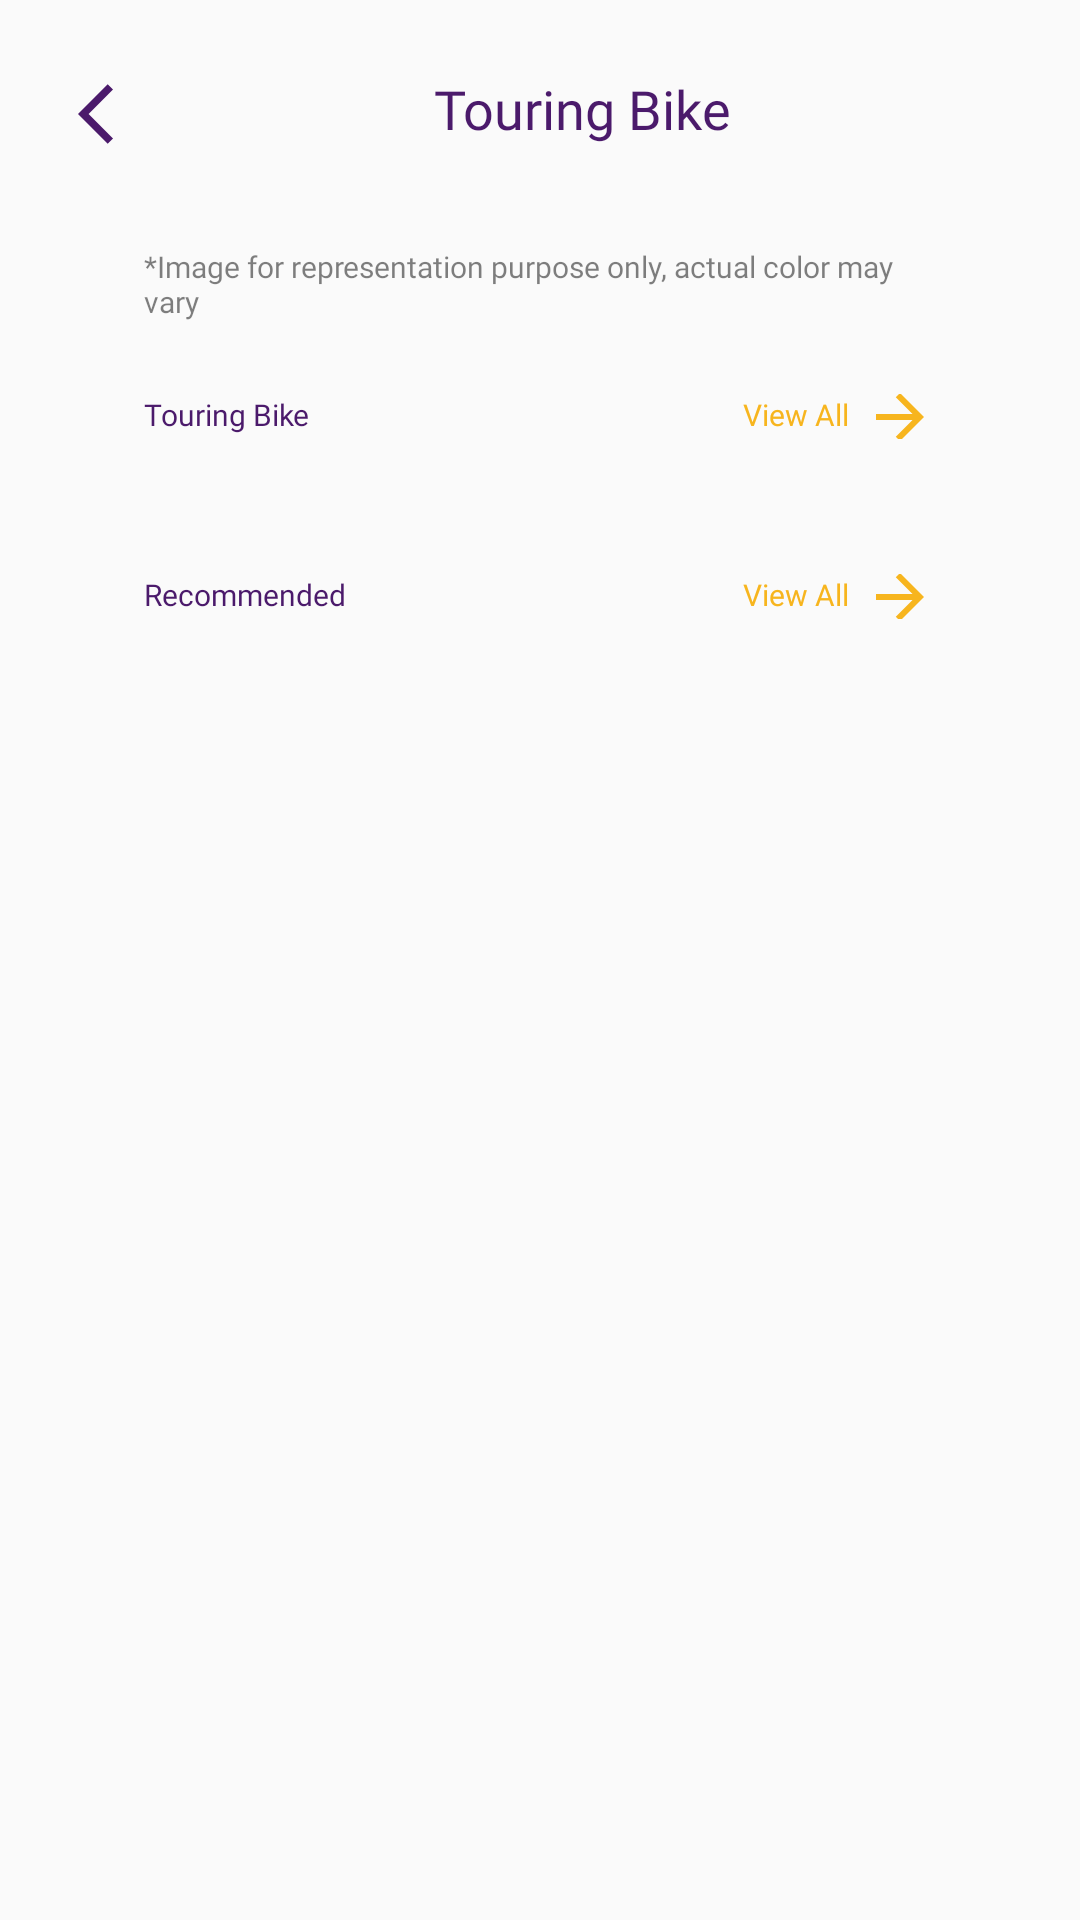

Android layout source for this screen:
<!-- AndroidManifest.xml: application theme Theme.Yatra -->
<!-- res/layout/activity_touring_bike.xml -->
<?xml version="1.0" encoding="utf-8"?>
<androidx.constraintlayout.widget.ConstraintLayout xmlns:android="http://schemas.android.com/apk/res/android"
    xmlns:app="http://schemas.android.com/apk/res-auto"
    xmlns:tools="http://schemas.android.com/tools"
    android:layout_width="match_parent"
    android:layout_height="match_parent"
    android:id="@+id/contact"
    tools:context=".activity.TouringBikeActivity">
    <ScrollView
        android:id="@+id/scrollView2"
        android:layout_width="match_parent"
        android:layout_height="match_parent"
        tools:layout_editor_absoluteX="27dp"

        tools:layout_editor_absoluteY="0dp">
        <LinearLayout
            android:layout_width="match_parent"
            android:layout_height="wrap_content"
            android:orientation="vertical"
            android:padding="24dp">


            <LinearLayout
                android:layout_width="match_parent"
                android:layout_height="match_parent"
                android:orientation="horizontal">

                <ImageView
                    android:id="@+id/city"
                    android:layout_width="wrap_content"
                    android:layout_height="wrap_content"
                    android:padding="2dp"
                    android:src="@drawable/back_arrow" />

                <TextView
                    android:id="@+id/cityBike"
                    android:layout_width="wrap_content"
                    android:layout_height="wrap_content"
                    android:layout_weight="1"
                    android:text="Touring Bike"
                    android:textSize="18dp"
                    android:textColor="@color/purple"
                    android:fontFamily="@font/poppins_bold"
                    android:textAlignment="center"
                    />
            </LinearLayout>
            <androidx.constraintlayout.widget.ConstraintLayout
                android:layout_width="match_parent"
                android:layout_height="match_parent"
                android:layout_marginStart="24dp"
                android:layout_marginTop="30dp"
                android:layout_marginEnd="24dp">


                <TextView
                    android:id="@+id/Imagedetails"
                    android:layout_width="wrap_content"
                    android:layout_height="wrap_content"
                    android:alpha="0.5"
                    android:fontFamily="@font/poppins_regular"
                    android:text="*Image for representation purpose only, actual color may  vary"
                    android:textColor="@color/black"
                    android:textSize="10dp"
                    app:layout_constraintStart_toStartOf="parent"
                    app:layout_constraintTop_toTopOf="parent"
                    tools:layout_editor_absoluteY="0dp" />

            </androidx.constraintlayout.widget.ConstraintLayout>


            <LinearLayout
                android:layout_width="match_parent"
                android:layout_height="match_parent"
                android:layout_marginStart="24dp"
                android:layout_marginTop="24dp"
                android:layout_marginEnd="24dp"
                android:orientation="horizontal">

                <TextView
                    android:id="@+id/cityBike2"
                    android:layout_width="wrap_content"
                    android:layout_height="wrap_content"
                    android:layout_weight="1"
                    android:fontFamily="@font/poppins_bold"
                    android:text="Touring Bike"
                    android:textColor="@color/purple"
                    android:textSize="10sp" />

                <TextView
                    android:id="@+id/view1"
                    android:layout_width="wrap_content"
                    android:layout_height="15dp"
                    android:drawableEnd="@drawable/arrow_forward"
                    android:drawablePadding="5dp"
                    android:ems="10"
                    android:fontFamily="@font/poppins_regular"
                    android:text="View All"
                    android:textAlignment="viewEnd"
                    android:textColor="@color/orange"
                    android:textSize="10dp" />
            </LinearLayout>
            <androidx.recyclerview.widget.RecyclerView
                android:id="@+id/TouringBikeView"
                android:layout_width="match_parent"
                android:layout_height="match_parent"
                android:clipToPadding="false"
                android:paddingStart="16dp"
                android:paddingEnd="16dp"
                android:layout_marginTop="15dp"/>

            <LinearLayout
                android:layout_width="match_parent"
                android:layout_height="match_parent"
                android:layout_marginStart="24dp"
                android:layout_marginTop="30dp"
                android:layout_marginEnd="24dp"
                android:orientation="horizontal">

                <TextView
                    android:id="@+id/recommended1"
                    android:layout_width="wrap_content"
                    android:layout_height="wrap_content"
                    android:layout_weight="1"
                    android:fontFamily="@font/poppins_bold"
                    android:text="Recommended"
                    android:textColor="@color/purple"
                    android:textSize="10sp" />

                <TextView
                    android:id="@+id/view2"
                    android:layout_width="wrap_content"
                    android:layout_height="15dp"
                    android:drawableEnd="@drawable/arrow_forward"
                    android:drawablePadding="5dp"
                    android:ems="10"
                    android:fontFamily="@font/poppins_regular"
                    android:text="View All"
                    android:textAlignment="viewEnd"
                    android:textColor="@color/orange"
                    android:textSize="10dp" />
            </LinearLayout>
            <androidx.recyclerview.widget.RecyclerView
                android:id="@+id/recommended2"
                android:layout_width="match_parent"
                android:layout_height="match_parent"
                android:clipToPadding="false"
                android:paddingStart="16dp"
                android:paddingEnd="16dp"
                android:layout_marginTop="15dp"/>


        </LinearLayout>
    </ScrollView>
</androidx.constraintlayout.widget.ConstraintLayout>
<!-- resources referenced by this layout -->
<resources>
  <color name="black">#FF000000</color>
  <color name="orange">#F7B51E</color>
  <color name="purple">#4B1A6B</color>
  <!-- drawable arrow_forward (drawable) -->
  <vector android:autoMirrored="true" android:height="24dp"
      android:tint="#F7B51E" android:viewportHeight="24"
      android:viewportWidth="24" android:width="24dp" xmlns:android="http://schemas.android.com/apk/res/android">
      <path android:fillColor="@android:color/white" android:pathData="M12,4l-1.41,1.41L16.17,11H4v2h12.17l-5.58,5.59L12,20l8,-8z"/>
  </vector>
  <!-- drawable back_arrow (drawable) -->
  <vector android:autoMirrored="true" android:height="24dp"
      android:tint="#4B1A6B" android:viewportHeight="24"
      android:viewportWidth="24" android:width="24dp" xmlns:android="http://schemas.android.com/apk/res/android">
      <path android:fillColor="@android:color/white" android:pathData="M11.67,3.87L9.9,2.1 0,12l9.9,9.9 1.77,-1.77L3.54,12z"/>
  </vector>
  <style name="Theme.Yatra" parent="Base.Theme.Yatra">
  
      </style>
  <style name="Base.Theme.Yatra" parent="Theme.AppCompat.Light.NoActionBar">
          
          
  
  
      </style>
</resources>
